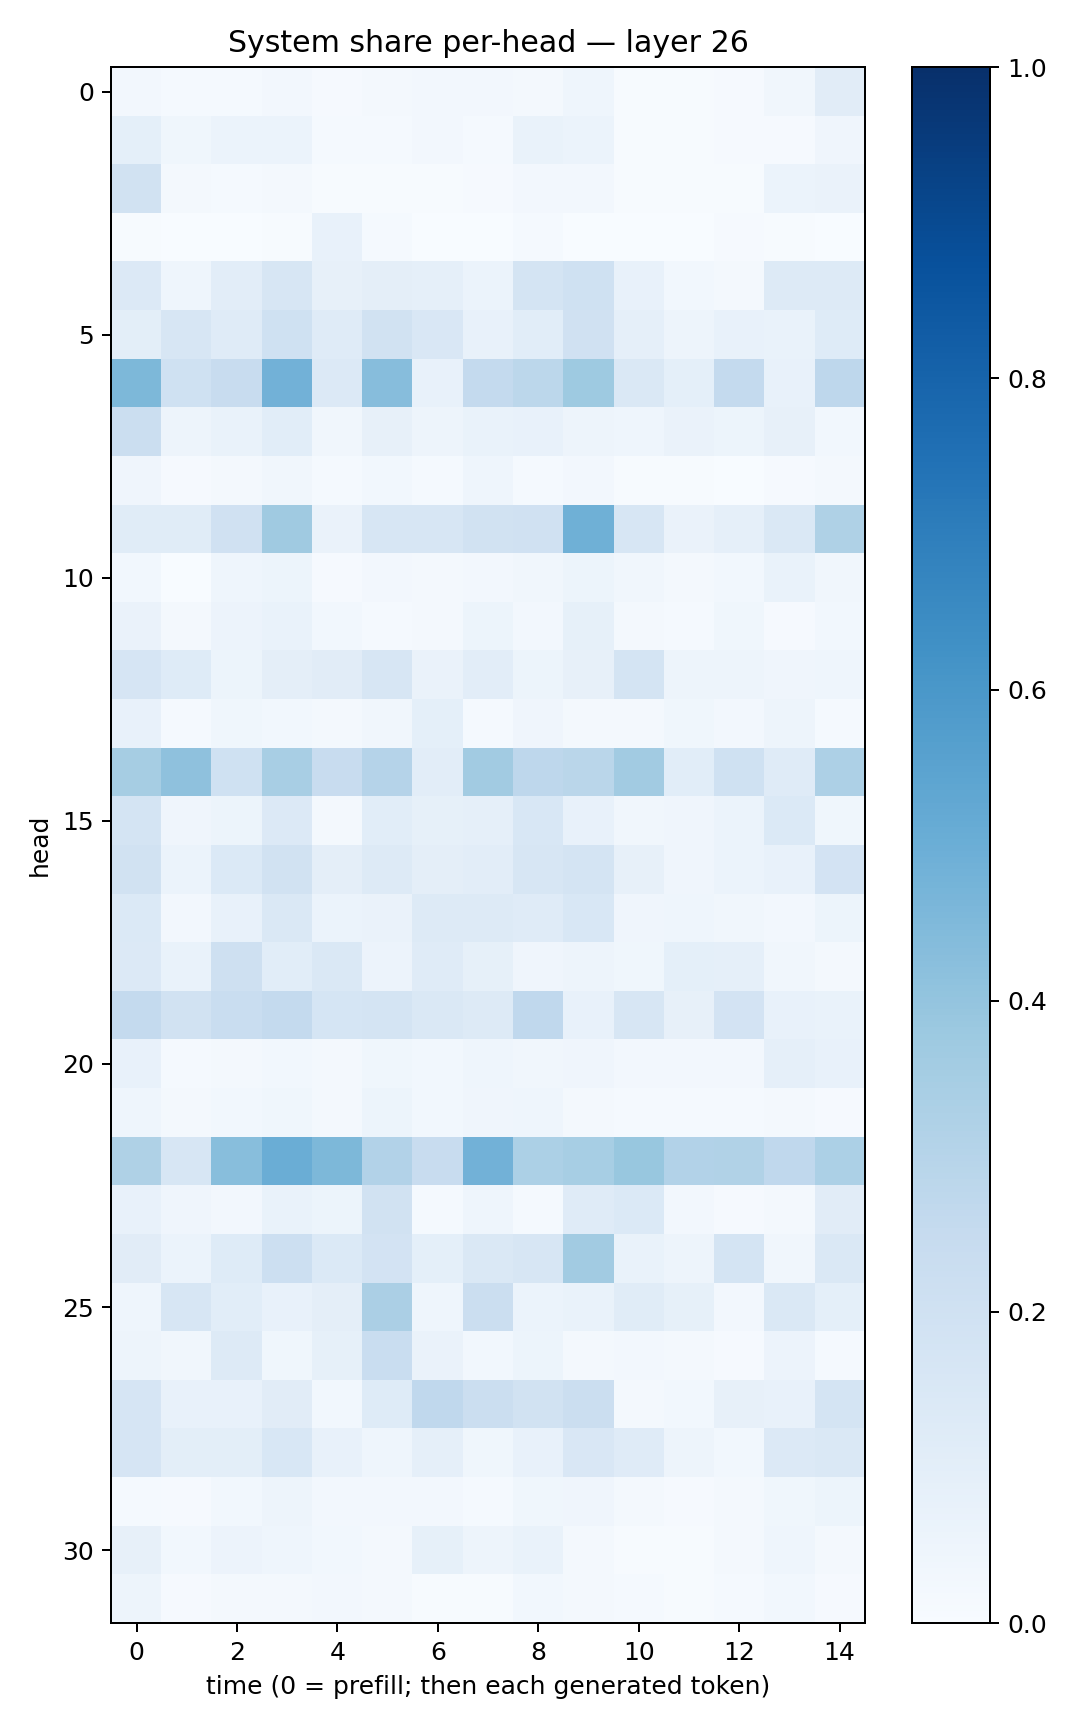

The data file committed next to this chart (first rows):
0.025308583, 0.012363539, 0.0136631355, 0.02518014, 0.010354055, 0.016404474, 0.026974337, 0.023665767, 0.02295921, 0.044788305, 0.0061826743, 0.0064057424, 0.010611949, 0.035016496, 0.11163285
0.09148, 0.03623, 0.05963, 0.0617, 0.01526, 0.01455, 0.0257, 0.01515, 0.06791, 0.06152, 0.00711, 0.005103, 0.008002, 0.01023, 0.03998
0.1901, 0.01963, 0.01325, 0.01737, 0.00585, 0.00746, 0.007741, 0.007825, 0.02481, 0.02634, 0.007069, 0.004381, 0.005562, 0.05967, 0.06448
0.004645, 0.002848, 0.002436, 0.004448, 0.07084, 0.01319, 0.002877, 0.003087, 0.01503, 0.003613, 0.003162, 0.002247, 0.01105, 0.006853, 0.002665
0.1336, 0.04467, 0.1032, 0.1591, 0.08105, 0.09458, 0.08748, 0.06133, 0.1796, 0.2017, 0.07435, 0.02867, 0.01732, 0.1278, 0.1305
0.09825, 0.1634, 0.1196, 0.2011, 0.12, 0.1944, 0.1511, 0.0756, 0.1087, 0.1967, 0.08606, 0.05059, 0.07254, 0.06726, 0.1243
0.4549, 0.202, 0.2384, 0.4826, 0.1352, 0.4318, 0.07615, 0.2563, 0.281, 0.3742, 0.148, 0.09194, 0.256, 0.07186, 0.2746
0.2226, 0.05036, 0.0669, 0.1076, 0.03204, 0.07962, 0.05019, 0.06772, 0.07462, 0.04889, 0.04484, 0.0626, 0.05144, 0.08033, 0.03003
0.0417, 0.01054, 0.02207, 0.03286, 0.01191, 0.02874, 0.01414, 0.04391, 0.01471, 0.02447, 0.006702, 0.00449, 0.002356, 0.009193, 0.02045
0.1158, 0.1139, 0.1977, 0.3693, 0.06496, 0.1621, 0.1594, 0.1929, 0.197, 0.4891, 0.1582, 0.06486, 0.08599, 0.1473, 0.3237
0.02971, 0.003246, 0.0462, 0.05228, 0.008533, 0.02345, 0.02039, 0.0251, 0.0327, 0.05439, 0.03227, 0.02072, 0.03093, 0.06887, 0.0339
0.06631, 0.01719, 0.05519, 0.06656, 0.02851, 0.01425, 0.01808, 0.05456, 0.02681, 0.08446, 0.01611, 0.0147, 0.03893, 0.008403, 0.02785
0.1648, 0.1247, 0.05337, 0.0941, 0.1106, 0.1567, 0.0632, 0.1049, 0.05099, 0.07979, 0.179, 0.0494, 0.04992, 0.04295, 0.04559
0.07069, 0.01394, 0.03607, 0.02803, 0.02115, 0.0334, 0.09275, 0.01338, 0.04164, 0.02298, 0.02329, 0.0377, 0.02598, 0.04841, 0.01463
0.3495, 0.414, 0.2029, 0.3417, 0.2376, 0.3043, 0.1053, 0.3605, 0.2741, 0.2889, 0.3619, 0.109, 0.203, 0.1199, 0.3248
0.1757, 0.03908, 0.05086, 0.1347, 0.01915, 0.1092, 0.08576, 0.08666, 0.1525, 0.07391, 0.03279, 0.04219, 0.05879, 0.1392, 0.03597
0.1948, 0.0611, 0.1374, 0.1928, 0.09386, 0.1251, 0.09568, 0.1054, 0.1631, 0.1749, 0.08151, 0.04067, 0.05956, 0.07417, 0.1824
0.1381, 0.02683, 0.07068, 0.1481, 0.05898, 0.06412, 0.128, 0.1283, 0.1178, 0.1561, 0.04061, 0.04444, 0.0327, 0.02641, 0.05165
0.1341, 0.06749, 0.2068, 0.1076, 0.1468, 0.0551, 0.1209, 0.08542, 0.04105, 0.05045, 0.03838, 0.09293, 0.08773, 0.03477, 0.02337
0.2556, 0.1914, 0.2328, 0.2556, 0.1695, 0.1788, 0.1469, 0.1273, 0.2666, 0.07647, 0.1624, 0.08035, 0.1799, 0.07321, 0.06793
0.07623, 0.01541, 0.02181, 0.03033, 0.01874, 0.03559, 0.02927, 0.04498, 0.03427, 0.04284, 0.02602, 0.0241, 0.02448, 0.087, 0.07248
0.04332, 0.01564, 0.02898, 0.03904, 0.02108, 0.05175, 0.03075, 0.04077, 0.04344, 0.02119, 0.01294, 0.0144, 0.01502, 0.02107, 0.008407
0.323, 0.1589, 0.4296, 0.5029, 0.4536, 0.3104, 0.2409, 0.4808, 0.3285, 0.346, 0.3874, 0.3113, 0.316, 0.2675, 0.3288
0.07415, 0.03947, 0.0247, 0.06825, 0.05308, 0.1895, 0.01352, 0.04606, 0.01501, 0.1189, 0.1389, 0.02634, 0.008392, 0.02319, 0.1109
0.111, 0.0612, 0.1229, 0.2153, 0.137, 0.1821, 0.09318, 0.1475, 0.162, 0.3629, 0.06663, 0.04956, 0.1783, 0.03194, 0.1418
0.04678, 0.1617, 0.1072, 0.07112, 0.09442, 0.3333, 0.04427, 0.222, 0.06248, 0.06684, 0.1145, 0.08211, 0.0248, 0.1421, 0.0921
0.04976, 0.03407, 0.1265, 0.03891, 0.08536, 0.233, 0.06609, 0.031, 0.05433, 0.01863, 0.02523, 0.02318, 0.01099, 0.05567, 0.01393
0.1669, 0.07326, 0.07032, 0.1104, 0.02781, 0.1244, 0.2669, 0.2223, 0.1902, 0.2198, 0.02276, 0.03045, 0.08085, 0.07245, 0.1772
0.1654, 0.1009, 0.1013, 0.1533, 0.07722, 0.04311, 0.08667, 0.03577, 0.07036, 0.1516, 0.1203, 0.05058, 0.03079, 0.1343, 0.1453
0.014, 0.01161, 0.03054, 0.0472, 0.02677, 0.0266, 0.02552, 0.01412, 0.0371, 0.04206, 0.01658, 0.009462, 0.01881, 0.03578, 0.05122
0.08048, 0.02807, 0.05604, 0.04582, 0.03102, 0.01803, 0.08231, 0.04923, 0.07014, 0.0173, 0.00609, 0.005506, 0.02256, 0.04392, 0.01566
0.04724, 0.01117, 0.02001, 0.01763, 0.02386, 0.02207, 0.005811, 0.004153, 0.02848, 0.01578, 0.01214, 0.007263, 0.01225, 0.0307, 0.009619
